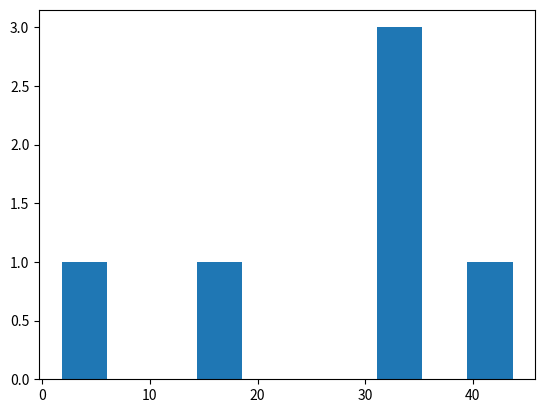

Python code for this plot:
from numpy import random as ran
from matplotlib import pyplot
b = ran.randint(1,5,3)
print(b)
a = ran.uniform(1,45,6)
print(a)
pyplot.hist(a)
pyplot.show()
